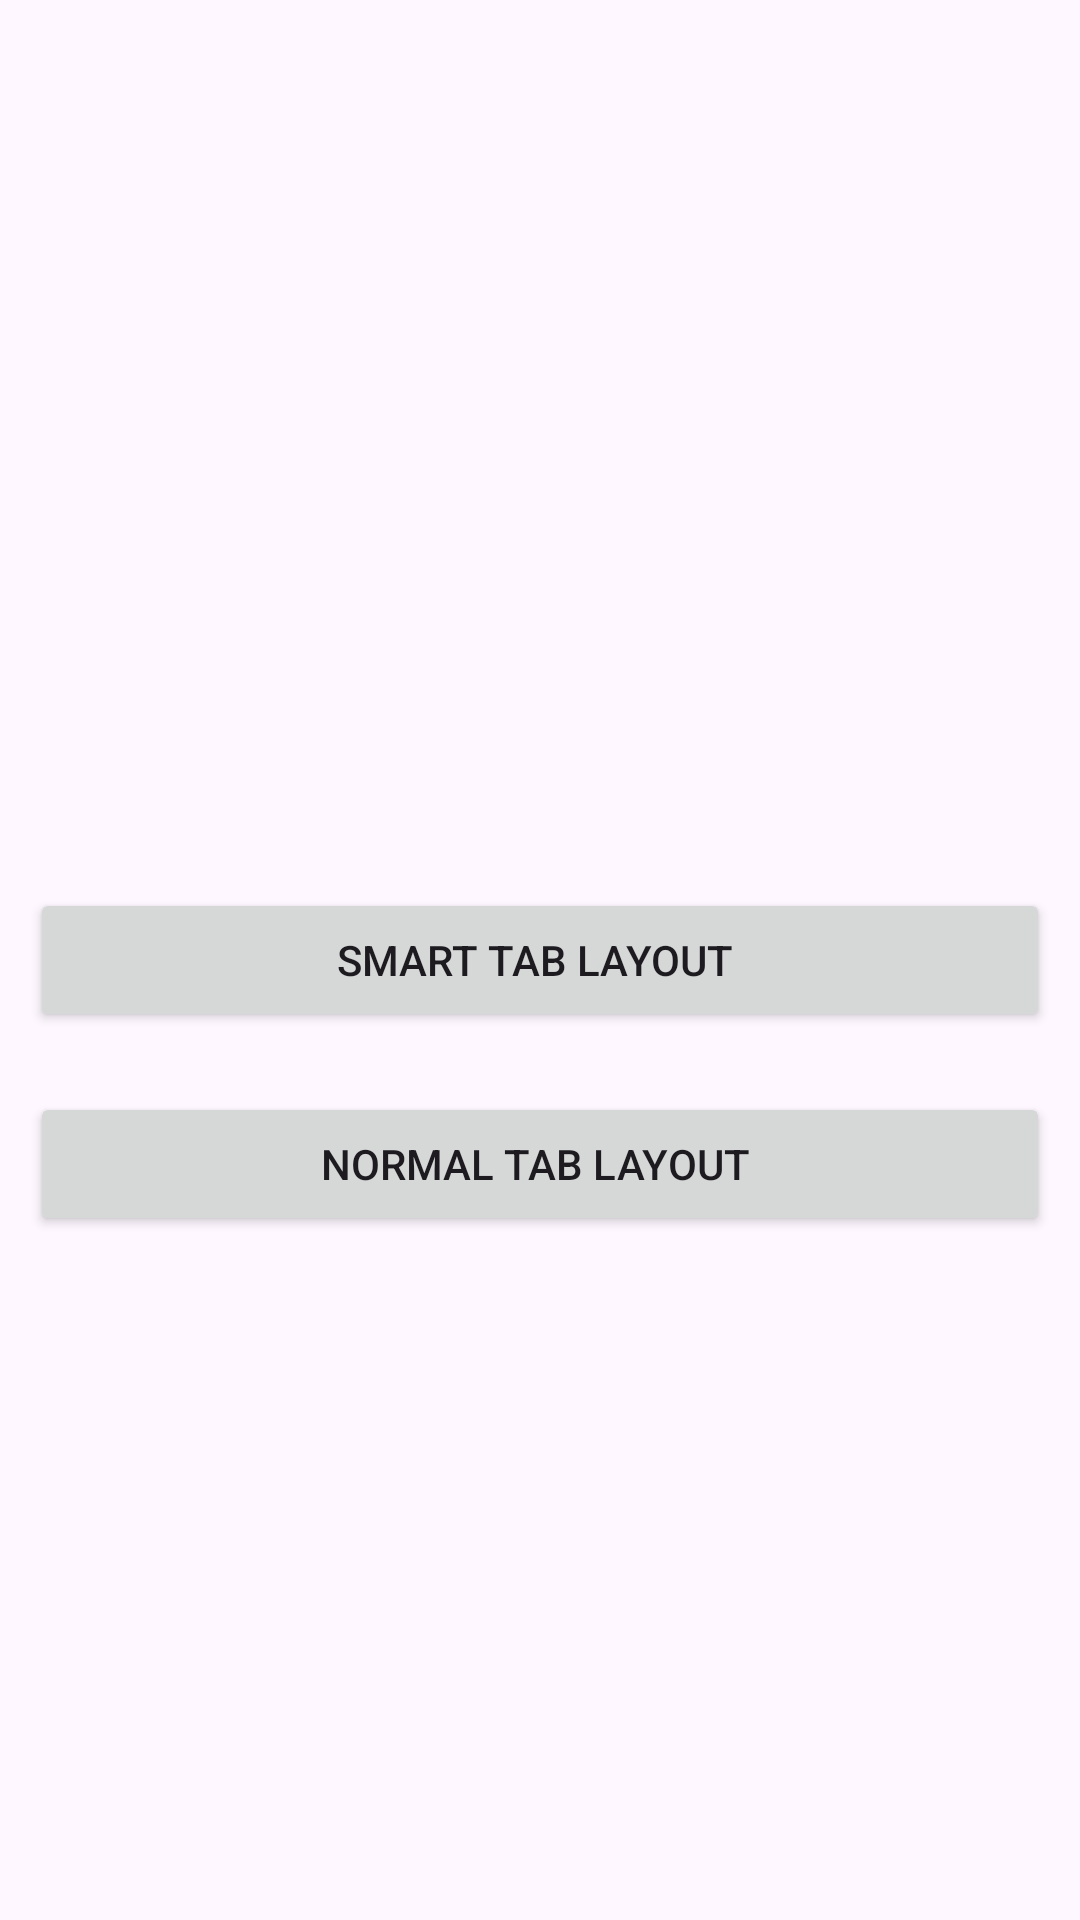

Produce the Android XML layout that renders to this screen, including the resource entries it uses.
<!-- AndroidManifest.xml: application theme Theme.SmartestTablayout -->
<!-- res/layout/activity_main.xml -->
<?xml version="1.0" encoding="utf-8"?>
<RelativeLayout xmlns:android="http://schemas.android.com/apk/res/android"
    xmlns:app="http://schemas.android.com/apk/res-auto"
    xmlns:tools="http://schemas.android.com/tools"
    android:layout_width="match_parent"
    android:layout_height="match_parent"
    android:layout_margin="5dp"
    tools:context=".MainActivity">

    <Button
        android:layout_margin="10dp"
        android:layout_centerInParent="true"
        android:gravity="center"
        android:id="@+id/btnSmartTab"
        android:layout_width="match_parent"
        android:layout_height="wrap_content"
        android:text="Smart Tab Layout "
        app:layout_constraintBottom_toBottomOf="parent"
        app:layout_constraintEnd_toEndOf="parent"
        app:layout_constraintStart_toStartOf="parent"
        app:layout_constraintTop_toTopOf="parent" />
    <Button
        android:id="@+id/btnNormalTab"
        android:layout_margin="10dp"
        android:layout_below="@id/btnSmartTab"
        android:layout_width="match_parent"
        android:layout_height="wrap_content"
        android:text="Normal Tab Layout "
        app:layout_constraintBottom_toBottomOf="parent"
        app:layout_constraintEnd_toEndOf="parent"
        app:layout_constraintStart_toStartOf="parent"
        app:layout_constraintTop_toTopOf="parent" />

</RelativeLayout>
<!-- resources referenced by this layout -->
<resources>
  <style name="Theme.SmartestTablayout" parent="Base.Theme.SmartestTablayout" />
  <style name="Base.Theme.SmartestTablayout" parent="Theme.Material3.DayNight.NoActionBar">
          
          
      </style>
</resources>
